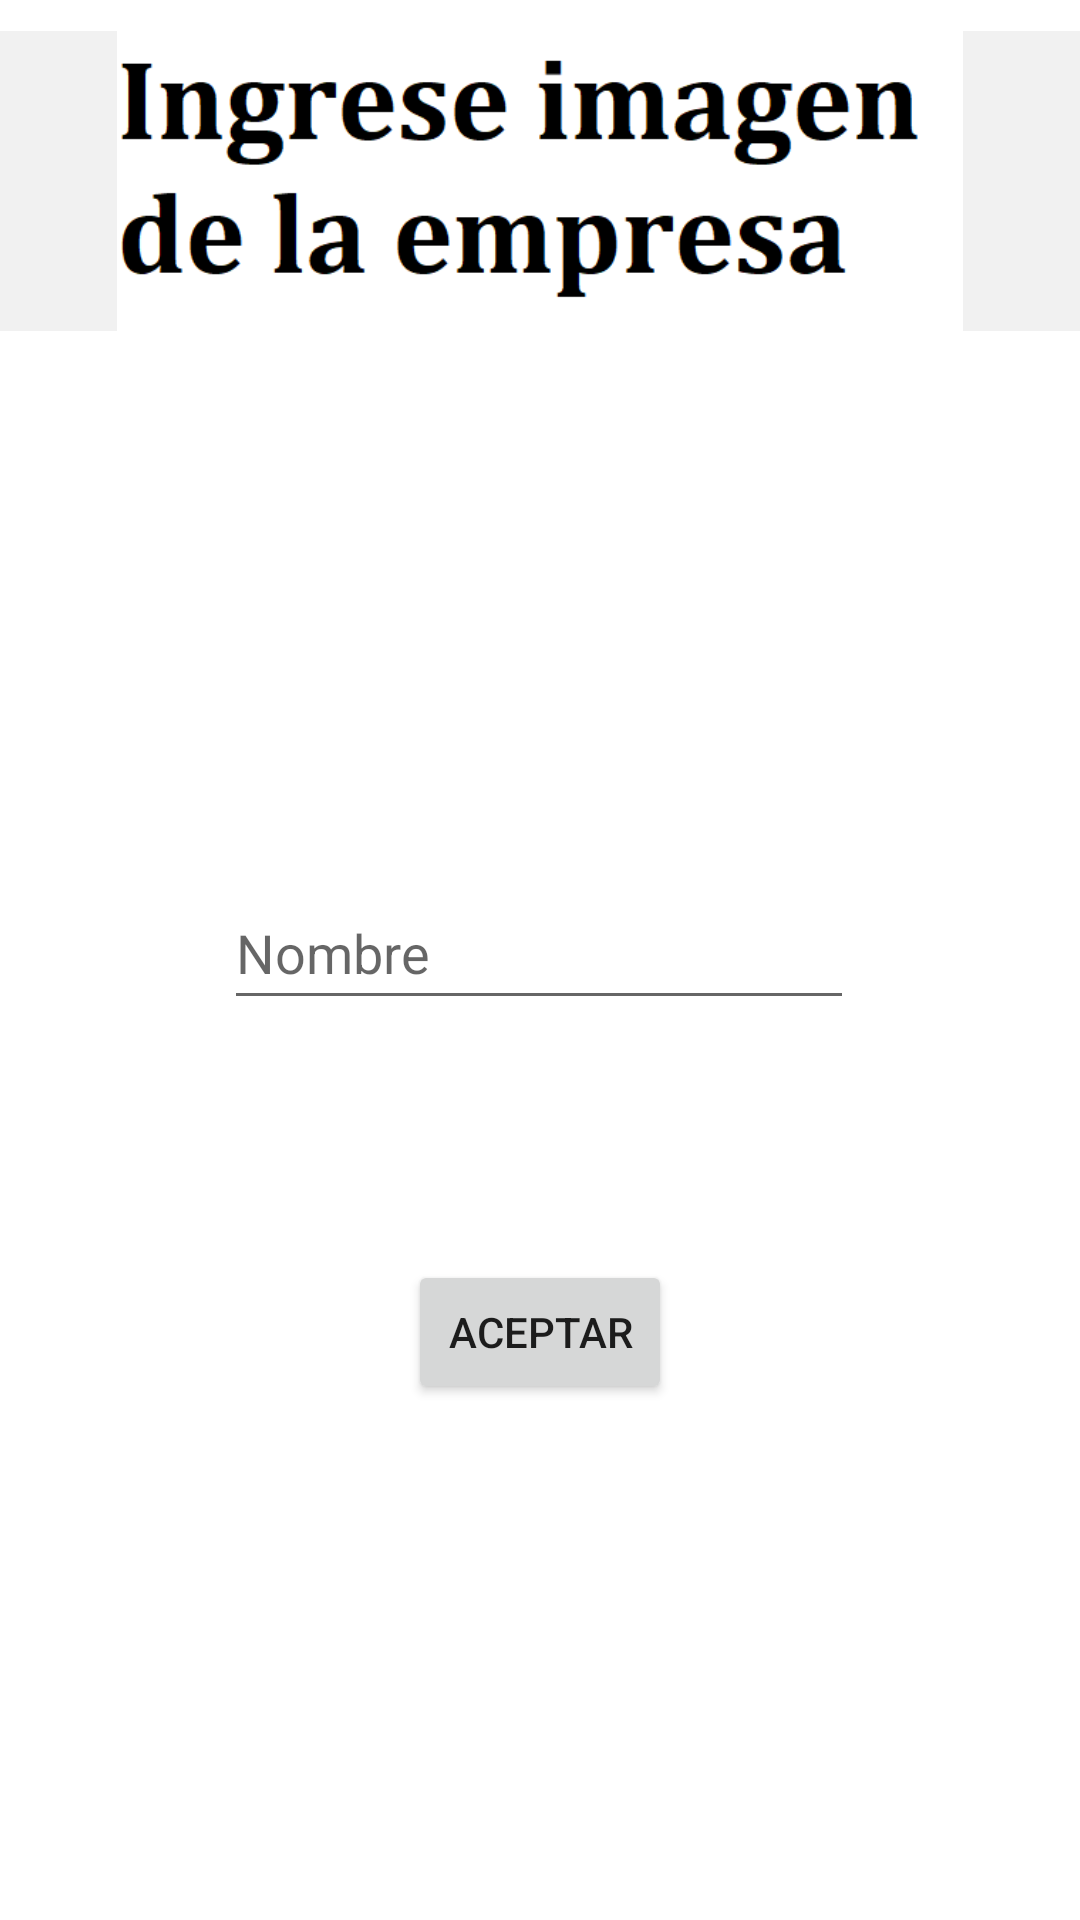

Write the Android layout XML for this screen, with the resource values it uses.
<!-- AndroidManifest.xml: application theme Theme.TPALGARRA -->
<!-- res/layout/activity_empresas_agregar.xml -->
<?xml version="1.0" encoding="utf-8"?>
<androidx.constraintlayout.widget.ConstraintLayout xmlns:android="http://schemas.android.com/apk/res/android"
    xmlns:app="http://schemas.android.com/apk/res-auto"
    xmlns:tools="http://schemas.android.com/tools"
    android:layout_width="match_parent"
    android:layout_height="match_parent"
    tools:context=".empresas_agregar_activity">

    <EditText
        android:id="@+id/edtNombre"
        android:layout_width="wrap_content"
        android:layout_height="wrap_content"
        android:layout_marginBottom="80dp"
        android:ems="10"
        android:hint="Nombre"
        android:inputType="textPersonName"
        android:minHeight="48dp"
        app:layout_constraintBottom_toTopOf="@+id/btnAceptar"
        app:layout_constraintEnd_toEndOf="parent"
        app:layout_constraintHorizontal_bias="0.497"
        app:layout_constraintStart_toStartOf="parent" />

    <RelativeLayout
        android:id="@+id/rlImageCapture"
        android:layout_width="match_parent"
        android:layout_height="100dp"
        android:background="#f1f1f1"
        app:layout_constraintBottom_toTopOf="@+id/edtNombre"
        app:layout_constraintEnd_toEndOf="parent"
        app:layout_constraintHorizontal_bias="0.0"
        app:layout_constraintStart_toStartOf="parent"
        app:layout_constraintTop_toTopOf="parent"
        app:layout_constraintVertical_bias="0.054"
        tools:ignore="MissingConstraints">


        <androidx.appcompat.widget.AppCompatImageView
            android:id="@+id/clean"
            android:layout_width="30dp"
            android:layout_height="30dp"
            android:layout_alignParentEnd="true"
            android:layout_marginTop="40dp"
            android:layout_marginEnd="20dp"
            android:elevation="100dp"
            android:visibility="gone"
            app:srcCompat="@drawable/ingresarimagen" />

        <androidx.appcompat.widget.AppCompatImageView
            android:id="@+id/image"
            android:layout_width="wrap_content"
            android:layout_height="wrap_content"

            android:elevation="20dp"
            android:visibility="visible"
            app:srcCompat="@drawable/ingresarimagen"
            tools:ignore="ContentDescription" />

    </RelativeLayout>

    <Button
        android:id="@+id/btnAceptar"
        android:layout_width="wrap_content"
        android:layout_height="wrap_content"
        android:layout_marginBottom="172dp"
        android:text="Aceptar"
        app:layout_constraintBottom_toBottomOf="parent"
        app:layout_constraintEnd_toEndOf="parent"
        app:layout_constraintStart_toStartOf="parent" />


</androidx.constraintlayout.widget.ConstraintLayout>
<!-- resources referenced by this layout -->
<resources>
  <!-- drawable ingresarimagen: png bitmap (drawable, 7606 bytes) -->
  <style name="Theme.TPALGARRA" parent="Theme.MaterialComponents.DayNight.DarkActionBar">
          
          <item name="colorPrimary">@color/purple_500</item>
          <item name="colorPrimaryVariant">@color/purple_700</item>
          <item name="colorOnPrimary">@color/white</item>
          
          <item name="colorSecondary">@color/teal_200</item>
          <item name="colorSecondaryVariant">@color/teal_700</item>
          <item name="colorOnSecondary">@color/black</item>
          
          <item name="android:statusBarColor" tools:targetApi="l">?attr/colorPrimaryVariant</item>
          
      </style>
  <!-- not gathered from this repository: default colours our renderer supplied (Android Studio template values) -->
  <color name="purple_500">#FF6200EE</color>
  <color name="purple_700">#FF3700B3</color>
  <color name="teal_200">#FF03DAC5</color>
  <color name="teal_700">#FF018786</color>
  <color name="black">#FF000000</color>
  <color name="white">#FFFFFFFF</color>
</resources>
